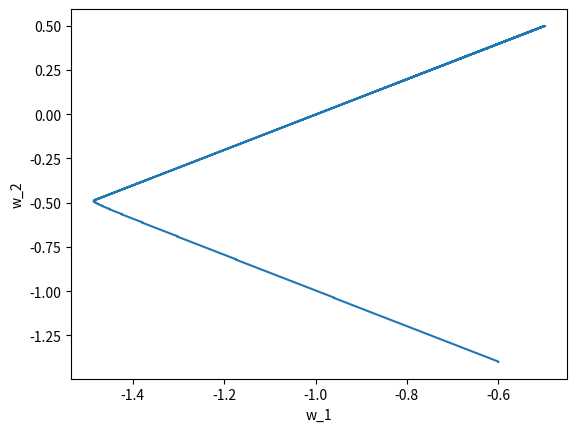

Python code for this plot:
import matplotlib.pyplot as plt
import numpy as np

def optimization(n_w1,n_w2,alpha,beta):	
	alpha_w1 = -1 * alpha * (n_w1 - n_w2 + 1)
	alpha_w2 = -1 * alpha * (n_w2 - n_w1 - 1)

	beta_w1 = -1 * beta * n_w1
	beta_w2 = -1 * beta * n_w2

	nplus1_w1 = n_w1 + alpha_w1
	nplus1_w2 = n_w2 + alpha_w2

	result_x.append(nplus1_w1)
	result_y.append(nplus1_w2)

	nplus1_w1 = nplus1_w1 + beta_w1
	nplus1_w2 = nplus1_w2 + beta_w2

	result_x.append(nplus1_w1)
	result_y.append(nplus1_w2)

	return nplus1_w1, nplus1_w2

#初期値
w_1 = 0
w_2 = -2

#学習率 (100000回計算では0.5でいい感じ)
alpha = 0.2
#忘却率 (100000回計算では0.0001でいい感じ)
#最終的にこの値幅で解が振動しだす
beta = 0.001

result_x = []
result_y = []

for i in range (40000):
	w_1, w_2 = optimization(w_1,w_2,alpha,beta)

	if i % 10000 == 0:
		print(w_1,w_2)

plt.plot(result_x,result_y)
plt.xlabel("w_1")
plt.ylabel("w_2")

plt.show()

#print(w_1,w_2)